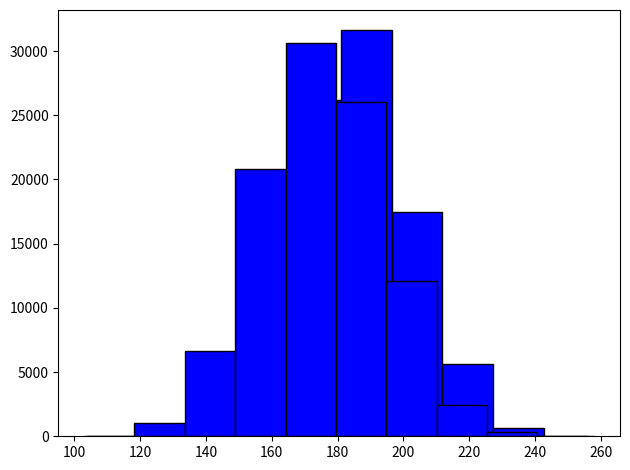

Write Python code to recreate this figure.
import numpy as np
import random
""""
Version: Monopoly-01
A simple monopoly simulator for the fucking Easter event of Idel Hero

[redacted]
"""

class Maze:

    def __init__(self, num_dice=78):
        # Basic parameters
        self.num_dice = num_dice
        self.num_lucky_dice = 0
        self.pos = 0
        self.card = []
        self.star = 0
        self.level = [0,0,0]
        self.done = False

    def use_ordinary_dice(self):
        # toss a dice
        result = random.randint(1, 7)
        self.num_dice -= 1
        self.forward(result)

    def use_lucky_dice(self, selection):
        self.num_lucky_dice -= 1
        self.forward(selection)

    def forward(self, step):

        pos_temp = self.pos

        # move forward
        # karma hut
        if self.pos == 15 and self.num_dice % 2 is not 0:
            self.pos -= step
        # this won't make pos negative
        else:
            self.pos += step

        # check if the imp completes a full cycle
        if self.pos > 20:
            self.pos = self.pos - 20

        # check starry mushroom
        # upgrade

        if self.pos == 4:
            self.level[0] = min(2, self.level[0]+1)

        if self.pos == 11:
            self.level[1] = min(2, self.level[0] + 1)

        if self.pos == 18:
            self.level[2] = min(2, self.level[0] + 1)

        # increase stars

        if self.pos >= 4 > pos_temp:
            self.star += self.level[0] + 3

        if self.pos >= 11 > pos_temp:
            self.star += self.level[1] + 3

        if self.pos >= 18 > pos_temp:
            self.star += self.level[2] + 3

        # check huts

        # wishing hut
        if self.pos == 5:
            self.num_dice += 1

        # fortune hut
        # to be completed

        # lucky hut

        if self.pos == 20:
            self.num_lucky_dice += 1

        # Check state
        if self.num_dice == 0 and self.num_lucky_dice == 0:
            self.done = True

# Let's test it
num_Monte_Carlo = 100000
star_list_A = []
star_list_B = []

for i in range(num_Monte_Carlo):
    if i % 100:
        print("Running ... completed " + str(i * 100) + "iterations")

    # Define policies:
    # Policy-A: use lucky dice when the imp is close to the lucky hut
    # Policy-B: use lucky dice when the imp is close to the wishing hut

    # Implement Policy-A:

    maze = Maze(78)

    while maze.done is False:

        # targeting the lucky hut (if possible)
        if 19 >= maze.pos >= 17 and maze.num_lucky_dice > 0:
            maze.use_lucky_dice(20-maze.pos)
        elif maze.num_dice > 0:
        # use ordinary dice
            maze.use_ordinary_dice()

        # use up all dices
        if maze.num_dice is 0 and maze.num_lucky_dice > 0:
            maze.use_lucky_dice(6)

    star_list_A.append(maze.star)


    # Implement Policy-B:

    maze = Maze(78)

    while maze.done is False:

        # targeting the lucky hut (if possible)
        if 4 >= maze.pos >= 0 and maze.num_lucky_dice > 0:
            maze.use_lucky_dice(5-maze.pos)
        elif maze.num_dice > 0:
        # use ordinary dice
            maze.use_ordinary_dice()

        # use up all dices
        if maze.num_dice is 0 and maze.num_lucky_dice > 0:
            maze.use_lucky_dice(6)

    star_list_B.append(maze.star)


A = np.array(star_list_A)
B = np.array(star_list_B)
print(np.mean(A))
print(np.mean(B))

# Plot distributions

import matplotlib.pyplot as plt



plt.hist(A, color = 'blue', edgecolor = 'black')
plt.tight_layout()
plt.show()


plt.hist(B, color = 'blue', edgecolor = 'black')
plt.tight_layout()
plt.show()